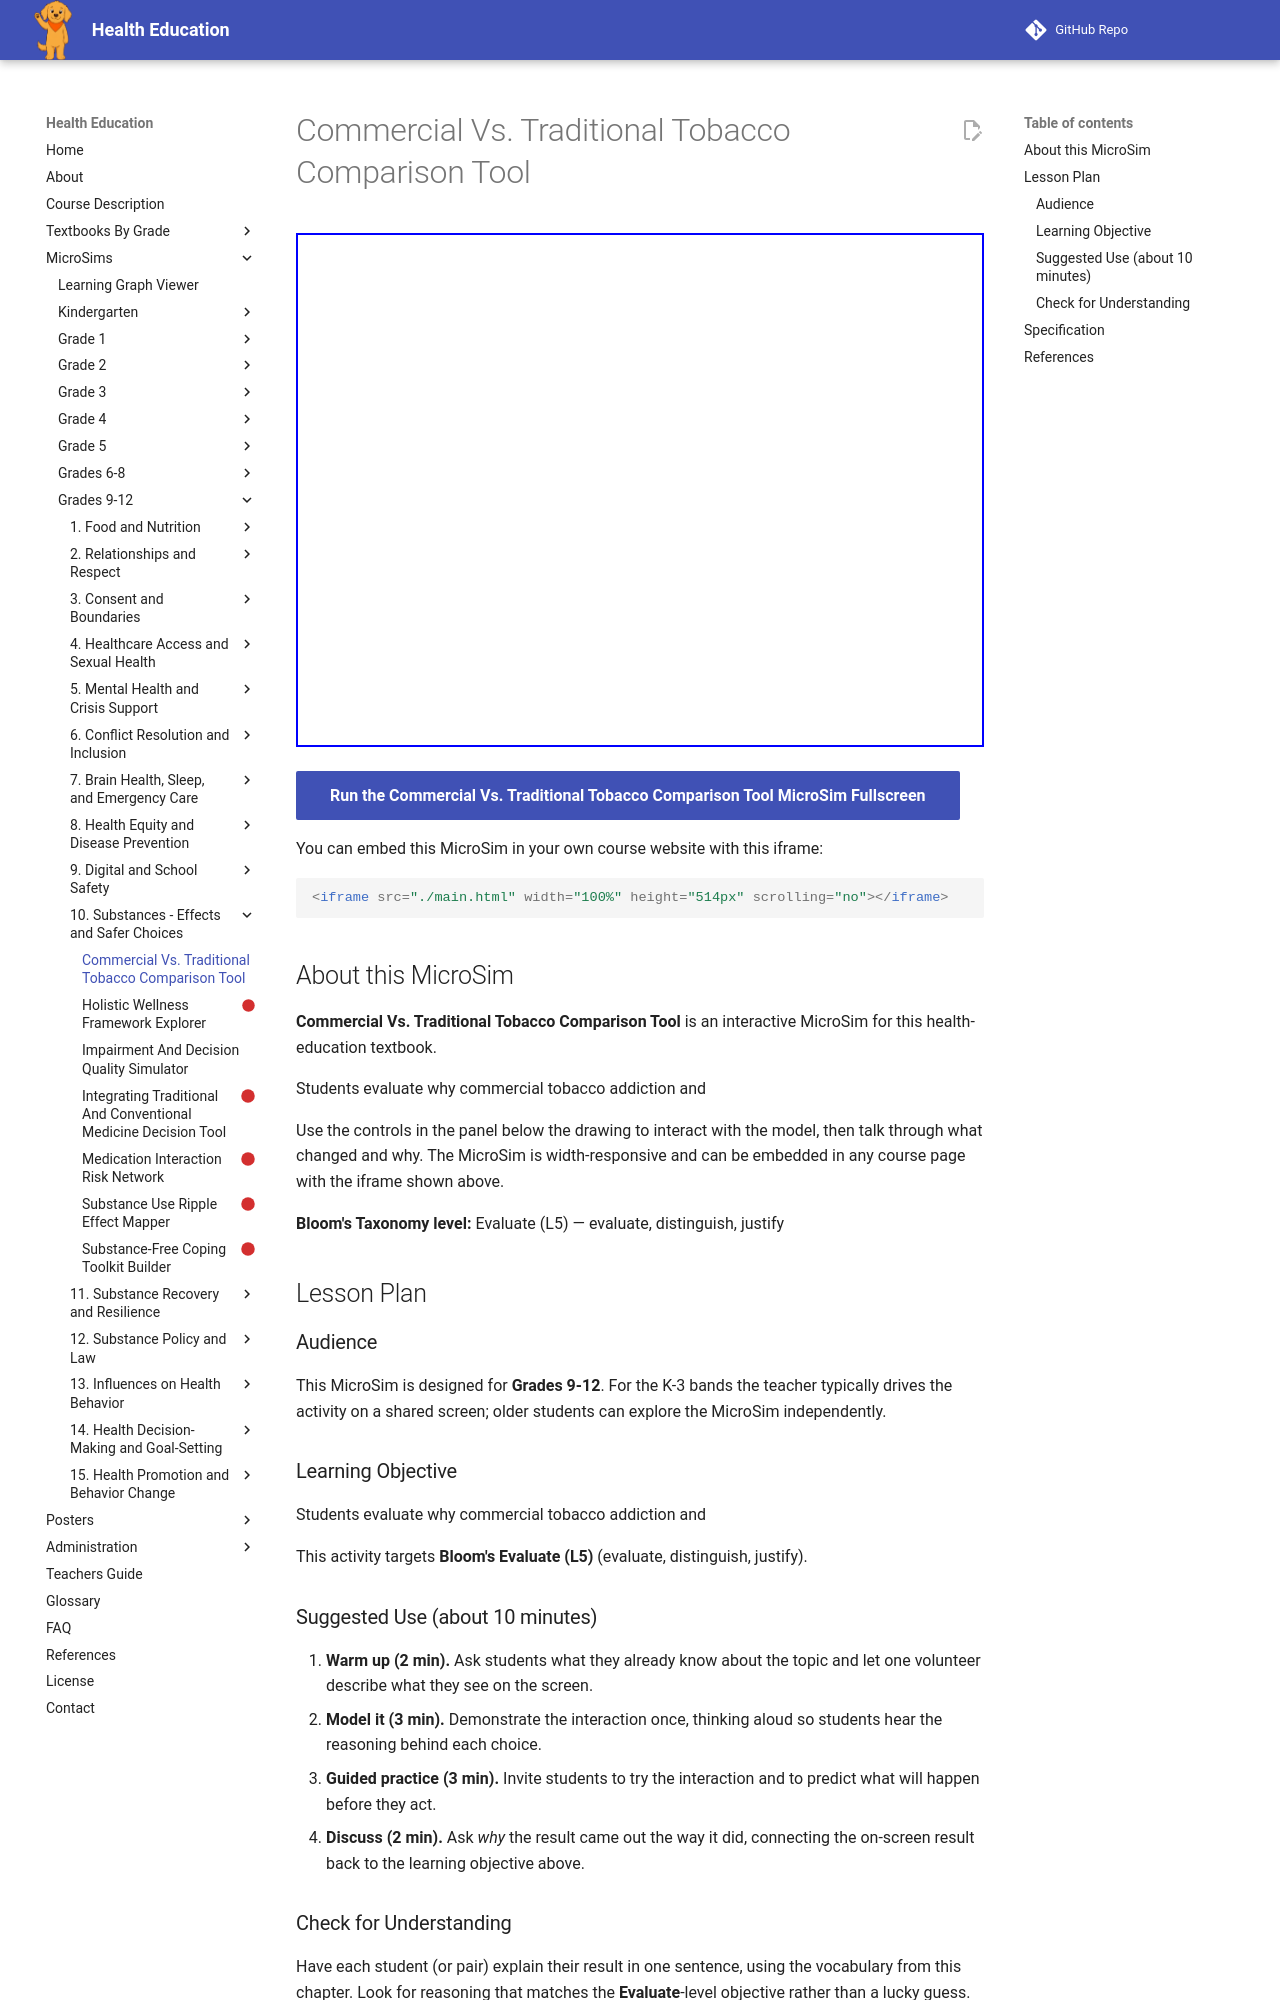

repository: dmccreary/health-education · page: sims/commercial-vs-traditional-tobacco-comparison-hs/index.html · generator: mkdocs

---
title: Commercial Vs. Traditional Tobacco Comparison Tool
description: Students evaluate why commercial tobacco addiction and
image: /sims/commercial-vs-traditional-tobacco-comparison-hs/commercial-vs-traditional-tobacco-comparison-hs.png
og:image: /sims/commercial-vs-traditional-tobacco-comparison-hs/commercial-vs-traditional-tobacco-comparison-hs.png
twitter:image: /sims/commercial-vs-traditional-tobacco-comparison-hs/commercial-vs-traditional-tobacco-comparison-hs.png
social:
   cards: false
library: p5.js
bloom_level: Evaluate (L5)
grade_band: Grades 9-12
---

# Commercial Vs. Traditional Tobacco Comparison Tool

<iframe src="main.html" width="100%" height="514px" scrolling="no"></iframe>

[Run the Commercial Vs. Traditional Tobacco Comparison Tool MicroSim Fullscreen](main.html){ .md-button .md-button--primary }

You can embed this MicroSim in your own course website with this iframe:

```html
<iframe src="./main.html" width="100%" height="514px" scrolling="no"></iframe>
```

## About this MicroSim

**Commercial Vs. Traditional Tobacco Comparison Tool** is an interactive MicroSim for this health-education textbook.

Students evaluate why commercial tobacco addiction and

Use the controls in the panel below the drawing to interact with the model, then talk through what changed and why. The MicroSim is width-responsive and can be embedded in any course page with the iframe shown above.

**Bloom's Taxonomy level:** Evaluate (L5) — evaluate, distinguish, justify

## Lesson Plan

### Audience

This MicroSim is designed for **Grades 9-12**. For the K-3 bands the teacher
typically drives the activity on a shared screen; older students can explore
the MicroSim independently.

### Learning Objective

Students evaluate why commercial tobacco addiction and

This activity targets **Bloom's Evaluate (L5)** (evaluate, distinguish, justify).

### Suggested Use (about 10 minutes)

1. **Warm up (2 min).** Ask students what they already know about the topic
   and let one volunteer describe what they see on the screen.
2. **Model it (3 min).** Demonstrate the interaction once, thinking aloud so
   students hear the reasoning behind each choice.
3. **Guided practice (3 min).** Invite students to try the interaction and to
   predict what will happen before they act.
4. **Discuss (2 min).** Ask *why* the result came out the way it did, connecting
   the on-screen result back to the learning objective above.

### Check for Understanding

Have each student (or pair) explain their result in one sentence, using the
vocabulary from this chapter. Look for reasoning that matches the
**Evaluate**-level objective rather than a lucky guess.
